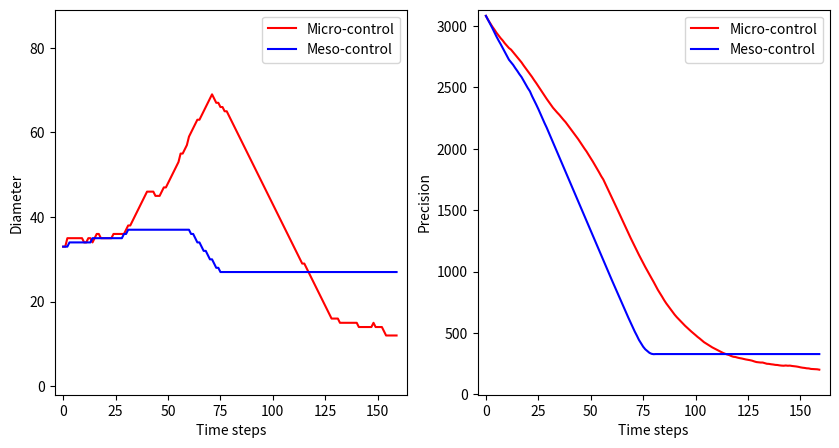

This chart was generated by the following Python code: (Note: this script raises an exception after producing the figure.)
import matplotlib.pyplot as plt
from scipy.interpolate import make_interp_spline
import numpy as np


def draw_10():
    accuracy1 = np.array(
        [210, 202, 194, 184, 174, 165, 159, 151, 144, 140, 136, 132, 129, 126, 124, 122, 121, 117, 115, 113, 109, 105,
         102, 97, 92, 87, 83, 79, 74, 72, 71, 68, 65, 63, 62, 62, 63, 63, 63, 63, 63, 61, 59, 57, 54, 51, 48, 47, 45,
         40, 39, 38, 36, 36, 35, 34, 33, 32, 31, 30, 29, 29, 28, 27, 24, 24, 21, 20, 19, 18])
    accuracy1_10penalty = np.array(
        [210, 203, 198, 188, 178, 168, 162, 156, 148, 140, 132, 125, 118, 111, 104, 98, 94, 86, 80, 74, 68, 62, 57, 54,
         51, 49, 45, 41, 39, 35, 32, 31, 29, 27, 27, 25, 23, 23, 23, 23, 23, 23, 23, 24, 23, 23, 23, 24, 23, 23, 23, 23,
         24, 23, 23, 23, 23, 23, 23, 22, 21, 21, 21, 21, 22, 23, 23, 23, 24, 23])
    accuracy2 = np.array(
        [210, 204, 198, 188, 178, 168, 158, 148, 138, 128, 118, 108, 98, 89, 81, 75, 73, 72, 72, 72, 72, 72, 72,
         72, 72, 72, 72, 72, 72, 72, 72, 72, 72, 72, 72, 72, 72, 72, 72, 72, 72, 72, 72, 72, 72, 72, 72, 72, 72,
         72, 72, 72, 72, 72, 72, 72, 72, 72, 72, 72, 72, 72, 72, 72, 72, 72, 72, 72, 72, 72])
    accuracy3 = np.array(
        [210, 200, 190, 180, 170, 160, 150, 140, 130, 120, 110, 100, 90, 80, 70, 60, 50, 42, 35, 28, 28, 28, 28, 28, 28,
         28, 28, 28, 28, 28, 28, 28, 28, 28, 28, 28, 28, 28, 28, 28, 28, 28, 28, 28, 28, 28, 28, 28, 28, 28, 28, 28, 28,
         28, 28, 28, 28, 28, 28, 28, 28, 28, 28, 28, 28, 28, 28, 28, 28, 28])
    accuracy3new = np.array(
        [210, 200, 190, 180, 170, 160, 150, 140, 130, 120, 110, 100, 90, 80, 70, 60, 50, 41, 32, 27, 25, 25,
         25, 25, 25, 25, 25, 25, 25, 25, 25, 25, 25, 25, 25, 25, 25, 25, 25, 25, 25, 25, 25, 25, 25, 25, 25,
         25, 25, 25, 25, 25, 25, 25, 25, 25, 25, 25, 25, 25, 25, 25, 25, 25, 25, 25, 25, 25, 25, 25])

    diameter1 = np.array(
        [18, 18, 17, 15, 14, 14, 14, 13, 11, 11, 11, 10, 10, 10, 10, 11, 12, 13, 13, 13, 13, 13, 14, 13, 13, 13, 14, 14,
         14, 14, 14, 14, 14, 14, 15, 15, 15, 15, 15, 15, 15, 15, 15, 15, 15, 14, 13, 12, 11, 10, 9, 8, 8, 8, 7, 6, 6, 6,
         6, 6, 7, 7, 7, 7, 7, 7, 6, 5, 5, 5])
    diameter1_10penalty = np.array(
        [18, 18, 17, 17, 17, 15, 15, 15, 15, 15, 14, 14, 14, 12, 11, 12, 13, 13, 14, 14, 14, 14, 14, 14, 14, 15, 14, 13,
         12, 11, 10, 9, 8, 7, 6, 5, 4, 4, 4, 4, 4, 5, 5, 5, 5, 5, 5, 6, 5, 5, 5, 5, 6, 5, 5, 5, 5, 5, 5, 5, 5, 5, 5, 5,
         6, 6, 6, 6, 6, 6])
    diameter2 = np.array(
        [18, 18, 18, 18, 18, 18, 18, 18, 18, 18, 18, 18, 18, 18, 18, 18, 18, 18, 18, 18, 18, 18, 18, 18, 18,
         18, 18, 18, 18, 18, 18, 18, 18, 18, 18, 18, 18, 18, 18, 18, 18, 18, 18, 18, 18, 18, 18, 18, 18, 18,
         18, 18, 18, 18, 18, 18, 18, 18, 18, 18, 18, 18, 18, 18, 18, 18, 18, 18, 18, 18])
    diameter3 = np.array(
        [18, 18, 17, 17, 17, 15, 15, 14, 14, 14, 12, 12, 12, 11, 11, 10, 9, 9, 9, 7, 7, 7, 7, 7, 7, 7, 7, 7, 7, 7, 7, 7,
         7, 7, 7, 7, 7, 7, 7, 7, 7, 7, 7, 7, 7, 7, 7, 7, 7, 7, 7, 7, 7, 7, 7, 7, 7, 7, 7, 7, 7, 7, 7, 7, 7, 7, 7, 7, 7,
         7])
    diameter3new = np.array(
        [18, 16, 14, 12, 10, 8, 7, 7, 7, 7, 7, 7, 7, 7, 7, 7, 7, 7, 7, 7, 7, 7, 7, 7, 7, 7, 7, 7, 7, 7, 7,
         7, 7, 7, 7, 7, 7, 7, 7, 7, 7, 7, 7, 7, 7, 7, 7, 7, 7, 7, 7, 7, 7, 7, 7, 7, 7, 7, 7, 7, 7, 7, 7, 7, 7, 7, 7, 7,
         7, 7])

    figure = plt.figure(figsize=(10, 5))
    sub_plot = figure.add_subplot(1, 2, 1)

    plt.xlabel("Time steps")
    plt.ylabel("Diameter")
    plt.xlim(-2, 72)
    plt.ylim(-2, max(diameter1) + 10)
    # plt.title("Diameter for 10 agents on 24*24 plane")

    time_steps_smooth = np.linspace(0, 69, 200)
    spl = make_interp_spline([i for i in range(0, 70)], diameter1, k=5)
    diameter1_smooth = spl(time_steps_smooth)
    spl = make_interp_spline([i for i in range(0, 70)], diameter2, k=5)
    diameter2_smooth = spl(time_steps_smooth)
    spl = make_interp_spline([i for i in range(0, 70)], diameter3, k=5)
    diameter3_smooth = spl(time_steps_smooth)

    sub_plot.plot([i for i in range(0, 70)], diameter1, "r-", label="Micro-control")
    sub_plot.plot([i for i in range(0, 70)], diameter2, "g-", label="Macro-control")
    sub_plot.plot([i for i in range(0, 70)], diameter3, "b-", label="Meso-control")
    sub_plot.legend(loc="best")

    sub_plot = figure.add_subplot(1, 2, 2)
    plt.xlabel("Time steps")
    plt.ylabel("Accuracy")
    plt.xlim(-2, 72)
    plt.ylim(-2, max(accuracy1) + 5)
    # plt.title("Accuracy for 10 agents on 24*24 plane")

    time_steps_smooth = np.linspace(0, 69, 200)
    spl = make_interp_spline([i for i in range(0, 70)], accuracy1, k=5)
    accuracy1_smooth = spl(time_steps_smooth)
    spl = make_interp_spline([i for i in range(0, 70)], accuracy2, k=5)
    accuracy2_smooth = spl(time_steps_smooth)
    spl = make_interp_spline([i for i in range(0, 70)], accuracy3, k=5)
    accuracy3_smooth = spl(time_steps_smooth)

    sub_plot.plot([i for i in range(0, 70)], accuracy1, "r-", label="Micro-control")
    sub_plot.plot([i for i in range(0, 70)], accuracy2, "g-", label="Macro-control")
    sub_plot.plot([i for i in range(0, 70)], accuracy3, "b-", label="Meso-control")
    sub_plot.legend(loc="best")

    # plt.show()
    plt.savefig("./result/grade_for_10_agents.png", transparent=False, facecolor="white", dpi=170)


def draw_40():
    accuracy1 = [3188, 3156, 3132, 3104, 3080, 3049, 3021, 2993, 2962, 2931, 2900, 2868, 2838, 2807, 2776, 2746, 2714,
                 2683, 2653, 2618, 2585, 2549, 2511, 2477, 2442, 2405, 2371, 2337, 2304, 2268, 2232, 2197, 2159, 2121,
                 2085, 2048, 2014, 1980, 1948, 1918, 1887, 1853, 1821, 1790, 1756, 1720, 1682, 1646, 1610, 1575, 1543,
                 1508, 1473, 1435, 1397, 1359, 1322, 1286, 1248, 1209, 1171, 1132, 1095, 1058, 1022, 987, 953, 919, 885,
                 852, 819, 788, 760, 728, 698, 671, 642, 621, 601, 580, 557, 534, 513, 489, 468, 443, 423, 407, 392,
                 378, 362, 350, 337, 320, 307, 298, 285, 274, 263, 255, 247, 244, 244, 243, 236, 235, 238, 239, 242,
                 237, 233, 232, 225, 220, 222, 221, 221, 219, 219, 219, 222, 218, 214, 219, 220, 219, 218, 218, 219,
                 219]
    accuracy1_10penalty = [3188, 3152, 3119, 3093, 3064, 3037, 3013, 2993, 2972, 2952, 2932, 2912, 2890, 2865, 2838, 2815, 2790, 2765, 2739, 2711, 2681, 2651, 2620, 2588, 2556, 2528, 2494, 2460, 2426, 2392, 2358, 2324, 2291, 2257, 2222, 2186, 2150, 2113, 2076, 2043, 2010, 1980, 1949, 1917, 1886, 1852, 1818, 1785, 1750, 1715, 1679, 1643, 1605, 1567, 1530, 1495, 1464, 1435, 1406, 1378, 1355, 1333, 1306, 1279, 1252, 1226, 1199, 1166, 1132, 1099, 1066, 1033, 1000, 968, 936, 903, 873, 844, 815, 788, 758, 732, 708, 683, 658, 636, 619, 597, 575, 555, 536, 519, 501, 486, 470, 453, 437, 424, 412, 401, 390, 382, 374, 367, 362, 353, 345, 337, 327, 323, 315, 309, 304, 299, 297, 294, 293, 291, 290, 289, 287, 283, 277, 271, 267, 264, 259, 255, 251, 247]
    accuracy2 = [3188, 3167, 3127, 3087, 3047, 3007, 2967, 2927, 2887, 2847, 2807, 2767, 2727, 2687, 2647, 2607,
                 2567, 2527, 2487, 2447, 2407, 2367, 2327, 2287, 2247, 2207, 2167, 2127, 2087, 2047, 2007, 1967,
                 1927, 1887, 1847, 1807, 1767, 1727, 1687, 1647, 1607, 1567, 1527, 1487, 1447, 1407, 1367, 1327,
                 1287, 1247, 1207, 1167, 1127, 1087, 1047, 1007, 967, 928, 890, 854, 819, 788, 760, 734, 713,
                 694, 677, 661, 646, 633, 622, 614, 609, 609, 609, 609, 609, 609, 609, 609, 609, 609, 609, 609,
                 609, 609, 609, 609, 609, 609, 609, 609, 609, 609, 609, 609, 609, 609, 609, 609, 609, 609, 609, 609,
                 609, 609, 609, 609, 609, 609, 609, 609, 609, 609, 609, 609, 609, 609, 609, 609, 609, 609, 609, 609,
                 609, 609, 609, 609, 609, 609]
    accuracy3 = [3189, 3149, 3109, 3069, 3029, 2989, 2949, 2909, 2869, 2829, 2789, 2749, 2709, 2669, 2629, 2589, 2549,
                 2509, 2469, 2429, 2389, 2349, 2309, 2269, 2229, 2189, 2149, 2109, 2069, 2029, 1989, 1949, 1909, 1869,
                 1829, 1789, 1749, 1709, 1669, 1629, 1589, 1549, 1518, 1478, 1438, 1398, 1358, 1318, 1278, 1238, 1198,
                 1158, 1118, 1078, 1038, 998, 958, 918, 878, 838, 798, 758, 718, 678, 638, 598, 558, 518, 478, 440, 405,
                 371, 341, 318, 297, 280, 264, 243, 234, 224, 224, 224, 224, 224, 224, 224, 224, 224, 224, 224, 224,
                 224, 224, 224, 224, 224, 224, 224, 224, 224, 224, 224, 224, 224, 224, 224, 224, 224, 224, 224, 224,
                 224, 224, 224, 224, 224, 224, 224, 224, 224, 224, 224, 224, 224, 224, 224, 224, 224, 224, 224]

    diameter1 = [52, 52, 51, 52, 51, 51, 52, 52, 52, 51, 51, 51, 50, 49, 48, 47, 47, 46, 46, 46, 45, 45, 45, 46, 46, 45,
                 45, 45, 44, 44, 44, 43, 42, 41, 41, 41, 41, 40, 40, 40, 40, 40, 40, 42, 43, 45, 45, 44, 44, 44, 43, 43,
                 43, 43, 43, 43, 43, 43, 43, 43, 43, 43, 43, 43, 43, 43, 43, 43, 43, 43, 42, 41, 40, 39, 38, 37, 36, 35,
                 34, 33, 33, 32, 31, 30, 29, 28, 27, 26, 25, 24, 23, 22, 20, 19, 18, 18, 17, 16, 15, 16, 15, 14, 14, 14,
                 14, 14, 13, 13, 13, 13, 14, 12, 12, 12, 13, 12, 13, 12, 13, 12, 12, 12, 12, 13, 12, 13, 13, 12, 11, 12]
    diameter1_10penalty = [52, 52, 52, 51, 51, 51, 51, 51, 51, 50, 50, 50, 49, 49, 48, 48, 48, 48, 48, 47, 47, 47, 47,
                           47, 47, 48, 48, 46, 46, 46, 46, 46, 46, 46, 46, 47, 48, 49, 50, 50, 51, 52, 53, 53, 54, 54,
                           54, 56, 56, 56, 56, 56, 56, 56, 56, 56, 57, 58, 59, 60, 61, 62, 63, 64, 65, 67, 67, 67, 67,
                           67, 66, 65, 64, 63, 62, 61, 60, 59, 58, 57, 56, 55, 54, 53, 52, 51, 50, 49, 48, 47, 46, 45,
                           44, 43, 42, 42, 41, 40, 39, 38, 37, 36, 35, 34, 33, 32, 30, 29, 28, 28, 28, 28, 28, 28, 29,
                           28, 28, 28, 28, 29, 28, 27, 27, 26, 25, 24, 23, 22, 21, 20]
    diameter2 = [52, 52, 52, 52, 52, 52, 52, 52, 52, 52, 52, 52, 52, 52, 52, 52, 52, 52, 52, 52, 52, 52, 52, 52, 52,
                 52, 52, 52, 52, 52, 52, 52, 52, 52, 52, 52, 52, 52, 52, 52, 52, 52, 52, 52, 52, 52, 52, 52, 52, 52,
                 52, 52, 52, 52, 52, 52, 52, 52, 52, 52, 52, 52, 52, 52, 52, 52, 52, 52, 52, 52, 52, 52, 52, 52, 52,
                 52, 52, 52, 52, 52, 52, 52, 52, 52, 52, 52, 52, 52, 52, 52, 52, 52, 52, 52, 52, 52, 52, 52, 52, 52, 52,
                 52, 52, 52, 52, 52, 52, 52, 52, 52, 52, 52, 52, 52, 52, 52, 52, 52, 52, 52, 52, 52, 52, 52, 52, 52, 52,
                 52, 52, 52]
    diameter3 = [52, 52, 52, 52, 51, 50, 50, 50, 49, 49, 48, 48, 47, 47, 47, 46, 45, 45, 45, 45, 43, 43, 43, 43, 42, 41,
                 41, 41, 40, 40, 39, 39, 38, 38, 37, 37, 36, 36, 36, 35, 34, 34, 34, 34, 32, 32, 32, 32, 31, 31, 31, 30,
                 29, 29, 29, 29, 27, 27, 27, 27, 26, 25, 25, 25, 24, 24, 23, 23, 22, 22, 22, 21, 20, 20, 20, 20, 20, 19,
                 19, 19, 19, 19, 19, 19, 19, 19, 19, 19, 19, 19, 19, 19, 19, 19, 19, 19, 19, 19, 19, 19, 19, 19, 19, 19,
                 19, 19, 19, 19, 19, 19, 19, 19, 19, 19, 19, 19, 19, 19, 19, 19, 19, 19, 19, 19, 19, 19, 19, 19, 19, 19]

    figure = plt.figure(figsize=(10, 5))
    sub_plot = figure.add_subplot(1, 2, 1)

    plt.xlabel("Time steps")
    plt.ylabel("Diameter")
    plt.xlim(-4, 134)
    plt.ylim(-2, max(diameter1) + 20)
    # plt.title("Diameter for 40 agents on 100*100 plane")

    sub_plot.plot([i for i in range(0, 130)], diameter1_10penalty, "r-", label="Micro-control")
    sub_plot.plot([i for i in range(0, 130)], diameter2, "g-", label="Macro-control")
    sub_plot.plot([i for i in range(0, 130)], diameter3, "b-", label="Meso-control")
    sub_plot.legend(loc="best")

    sub_plot = figure.add_subplot(1, 2, 2)

    plt.xlabel("Time steps")
    plt.ylabel("Accuracy")
    plt.xlim(-4, 134)
    plt.ylim(-2, max(accuracy1) + 50)
    # plt.title("Accuracy for 40 agents on 100*100 plane")

    sub_plot.plot([i for i in range(0, 130)], accuracy1_10penalty, "r-", label="Micro-control")
    sub_plot.plot([i for i in range(0, 130)], accuracy2, "g-", label="Macro-control")
    sub_plot.plot([i for i in range(0, 130)], accuracy3, "b-", label="Meso-control")
    sub_plot.legend(loc="best")

    # plt.show()
    plt.savefig("./result/grade_for_40_agents.png", transparent=False, facecolor="white", dpi=250)


def draw_40_walls():
    accuracy_micro = [3082, 3051, 3019, 2986, 2955, 2924, 2897, 2874, 2852, 2834, 2810, 2784, 2755, 2727, 2702, 2669, 2641, 2615, 2582, 2555, 2524, 2499, 2470, 2439, 2410, 2378, 2355, 2329, 2305, 2273, 2238, 2204, 2174, 2140, 2106, 2070, 2037, 2003, 1968, 1931, 1897, 1860, 1822, 1782, 1743, 1704, 1664, 1625, 1585, 1545, 1505, 1465, 1425, 1385, 1346, 1307, 1270, 1234, 1194, 1156, 1118, 1080, 1040, 1000, 962, 925, 889, 853, 816, 779, 742, 706, 673, 641, 610, 583, 552, 523, 501, 481, 456, 432, 407, 383, 364, 345, 333, 318, 300, 289, 282, 268, 261, 251, 243, 236, 229, 223, 217, 217, 205, 191, 188, 186, 181, 176, 172, 167, 160, 160, 164, 161, 159, 155, 153, 151, 154, 153, 151, 150, 141, 141, 146, 143, 143, 146, 145, 139, 139, 143, 138, 137, 138, 134, 130, 132, 137, 139, 138, 139, 141, 148, 147, 143, 146, 142, 143, 135, 131, 126, 131, 130, 131, 129, 128, 135, 132, 129, 127, 125]
    accuracy_micro_10penalty = [3082, 3051, 3023, 2996, 2972, 2946, 2924, 2901, 2882, 2859, 2840, 2820, 2807, 2786, 2764, 2744, 2723, 2703, 2678, 2655, 2633, 2609, 2585, 2559, 2535, 2509, 2483, 2457, 2431, 2406, 2382, 2359, 2334, 2314, 2295, 2277, 2256, 2236, 2217, 2194, 2172, 2149, 2126, 2102, 2079, 2053, 2028, 2002, 1978, 1950, 1923, 1896, 1867, 1839, 1808, 1777, 1750, 1714, 1678, 1643, 1607, 1570, 1533, 1496, 1459, 1422, 1385, 1348, 1313, 1275, 1240, 1203, 1168, 1136, 1103, 1070, 1038, 1007, 977, 946, 916, 884, 852, 825, 797, 768, 742, 719, 695, 672, 650, 630, 612, 595, 577, 559, 543, 528, 512, 498, 483, 468, 455, 440, 426, 415, 404, 394, 383, 374, 365, 356, 346, 339, 332, 326, 321, 313, 307, 305, 300, 296, 293, 289, 285, 282, 279, 275, 269, 264, 262, 260, 260, 255, 250, 249, 246, 244, 241, 240, 237, 235, 234, 236, 234, 235, 232, 230, 228, 225, 221, 218, 216, 213, 212, 208, 207, 206, 205, 202]
    # accuracy_meso = [3082, 3050, 3021, 2989, 2950, 2912, 2873, 2838, 2803, 2772, 2741, 2716, 2693, 2673, 2649, 2627, 2599, 2568, 2535, 2507, 2475, 2444, 2407, 2373, 2337, 2300, 2265, 2225, 2187, 2150, 2110, 2070, 2030, 1990, 1950, 1910, 1870, 1830, 1790, 1750, 1710, 1670, 1630, 1590, 1550, 1510, 1470, 1430, 1390, 1350, 1310, 1270, 1230, 1190, 1150, 1110, 1070, 1030, 990, 950, 911, 872, 833, 793, 753, 713, 677, 642, 608, 572, 541, 510, 483, 460, 439, 421, 400, 380, 365, 352, 340, 328, 324, 311, 306, 297, 291, 282, 281, 278, 274, 273, 271, 271, 268, 265, 261, 259, 258, 258, 259, 258, 258, 259, 258, 258, 258, 257, 257, 258, 257, 257, 258, 257, 257, 257, 257, 257, 257, 257, 257, 257, 257, 258, 257, 257, 257, 257, 258, 257, 257, 257, 256, 256, 256, 256, 256, 256, 256, 256, 256, 256, 256, 256, 256, 256, 256, 256, 256, 256, 256, 256, 256, 256, 256, 256, 256, 256, 256, 256]
    accuracy_meso = [3082, 3050, 3019, 2985, 2950, 2915, 2883, 2853, 2821, 2788, 2757, 2725, 2704, 2683, 2657, 2633, 2607, 2584, 2554, 2524, 2494, 2468, 2429, 2395, 2360, 2324, 2285, 2247, 2208, 2172, 2132, 2093, 2053, 2013, 1973, 1933, 1893, 1853, 1813, 1773, 1733, 1693, 1653, 1613, 1573, 1533, 1493, 1453, 1413, 1373, 1333, 1293, 1253, 1213, 1173, 1133, 1093, 1053, 1013, 973, 934, 895, 856, 818, 778, 739, 701, 661, 623, 586, 547, 512, 479, 444, 416, 389, 368, 353, 339, 331, 328, 329, 329, 329, 329, 329, 329, 329, 329, 329, 329, 329, 329, 329, 329, 329, 329, 329, 329, 329, 329, 329, 329, 329, 329, 329, 329, 329, 329, 329, 329, 329, 329, 329, 329, 329, 329, 329, 329, 329, 329, 329, 329, 329, 329, 329, 329, 329, 329, 329, 329, 329, 329, 329, 329, 329, 329, 329, 329, 329, 329, 329, 329, 329, 329, 329, 329, 329, 329, 329, 329, 329, 329, 329, 329, 329, 329, 329, 329, 329]

    diameter_micro = [33, 33, 34, 34, 34, 33, 33, 33, 33, 32, 33, 32, 31, 31, 31, 31, 31, 31, 31, 31, 31, 31, 31, 31, 31, 31, 32, 32, 33, 35, 34, 34, 35, 36, 36, 36, 38, 39, 41, 42, 44, 44, 43, 42, 41, 42, 42, 43, 43, 43, 43, 43, 43, 43, 43, 43, 42, 42, 42, 42, 42, 42, 42, 42, 42, 42, 42, 42, 42, 42, 41, 41, 40, 39, 38, 37, 36, 35, 34, 33, 32, 31, 30, 29, 28, 28, 27, 26, 24, 23, 23, 22, 21, 21, 19, 18, 18, 16, 15, 14, 13, 12, 12, 11, 12, 12, 13, 12, 11, 11, 12, 12, 10, 10, 11, 10, 11, 11, 11, 12, 11, 10, 11, 10, 11, 11, 11, 10, 10, 12, 10, 10, 10, 9, 9, 9, 10, 10, 10, 10, 11, 11, 11, 12, 12, 11, 12, 12, 10, 11, 10, 10, 10, 9, 10, 10, 11, 10, 10, 11]
    diameter_micro_10penalty = [33, 33, 35, 35, 35, 35, 35, 35, 35, 35, 34, 34, 35, 35, 34, 35, 36, 36, 35, 35, 35, 35, 35, 35, 36, 36, 36, 36, 36, 36, 37, 38, 38, 39, 40, 41, 42, 43, 44, 45, 46, 46, 46, 46, 45, 45, 45, 46, 47, 47, 48, 49, 50, 51, 52, 53, 55, 55, 56, 57, 59, 60, 61, 62, 63, 63, 64, 65, 66, 67, 68, 69, 68, 67, 67, 66, 66, 65, 65, 64, 63, 62, 61, 60, 59, 58, 57, 56, 55, 54, 53, 52, 51, 50, 49, 48, 47, 46, 45, 44, 43, 42, 41, 40, 39, 38, 37, 36, 35, 34, 33, 32, 31, 30, 29, 29, 28, 27, 26, 25, 24, 23, 22, 21, 20, 19, 18, 17, 16, 16, 16, 16, 15, 15, 15, 15, 15, 15, 15, 15, 15, 14, 14, 14, 14, 14, 14, 14, 15, 14, 14, 14, 14, 13, 12, 12, 12, 12, 12, 12]
    # diameter_meso = [33, 33, 34, 35, 35, 35, 35, 35, 35, 35, 35, 35, 35, 35, 35, 35, 35, 35, 35, 35, 35, 35, 35, 35, 35, 35, 35, 35, 35, 35, 35, 35, 35, 35, 35, 35, 35, 35, 35, 35, 35, 35, 35, 35, 35, 35, 35, 35, 35, 35, 35, 35, 35, 35, 35, 35, 35, 35, 35, 35, 34, 34, 33, 33, 33, 32, 32, 32, 32, 31, 30, 30, 29, 29, 29, 28, 27, 27, 28, 27, 27, 26, 25, 24, 23, 22, 22, 21, 20, 20, 19, 19, 19, 20, 20, 19, 19, 19, 19, 19, 19, 19, 19, 19, 19, 19, 19, 19, 19, 19, 19, 19, 19, 19, 19, 19, 19, 19, 19, 19, 19, 19, 19, 19, 19, 19, 19, 19, 19, 19, 19, 19, 19, 19, 19, 19, 19, 19, 19, 19, 19, 19, 19, 19, 19, 19, 19, 19, 19, 19, 19, 19, 19, 19, 19, 19, 19, 19, 19, 19]
    diameter_meso = [33, 33, 33, 34, 34, 34, 34, 34, 34, 34, 34, 34, 34, 34, 35, 35, 35, 35, 35, 35, 35, 35, 35, 35, 35, 35, 35, 35, 35, 36, 36, 37, 37, 37, 37, 37, 37, 37, 37, 37, 37, 37, 37, 37, 37, 37, 37, 37, 37, 37, 37, 37, 37, 37, 37, 37, 37, 37, 37, 37, 37, 36, 36, 35, 34, 34, 33, 32, 32, 31, 30, 30, 29, 28, 28, 27, 27, 27, 27, 27, 27, 27, 27, 27, 27, 27, 27, 27, 27, 27, 27, 27, 27, 27, 27, 27, 27, 27, 27, 27, 27, 27, 27, 27, 27, 27, 27, 27, 27, 27, 27, 27, 27, 27, 27, 27, 27, 27, 27, 27, 27, 27, 27, 27, 27, 27, 27, 27, 27, 27, 27, 27, 27, 27, 27, 27, 27, 27, 27, 27, 27, 27, 27, 27, 27, 27, 27, 27, 27, 27, 27, 27, 27, 27, 27, 27, 27, 27, 27, 27]

    figure = plt.figure(figsize=(10, 5))
    sub_plot = figure.add_subplot(1, 2, 1)

    plt.xlabel("Time steps")
    plt.ylabel("Diameter")
    plt.xlim(-4, 164)
    plt.ylim(-2, max(diameter_micro_10penalty) + 20)
    # plt.title("Diameter for 40 agents on 100*100 plane")

    sub_plot.plot([i for i in range(0, 160)], diameter_micro_10penalty, "r-", label="Micro-control")
    sub_plot.plot([i for i in range(0, 160)], diameter_meso, "b-", label="Meso-control")
    sub_plot.legend(loc="best")

    sub_plot = figure.add_subplot(1, 2, 2)

    plt.xlabel("Time steps")
    plt.ylabel("Precision")
    plt.xlim(-4, 164)
    plt.ylim(-2, max(accuracy_micro) + 50)
    # plt.title("Accuracy for 40 agents on 100*100 plane")

    sub_plot.plot([i for i in range(0, 160)], accuracy_micro_10penalty, "r-", label="Micro-control")
    sub_plot.plot([i for i in range(0, 160)], accuracy_meso, "b-", label="Meso-control")
    sub_plot.legend(loc="best")

    # plt.show()
    plt.savefig("./result/grade_for_40_agents_walls.png", transparent=False, facecolor="white", dpi=250)


if __name__ == "__main__":
    # draw_10()
    # draw_40()
    draw_40_walls()
